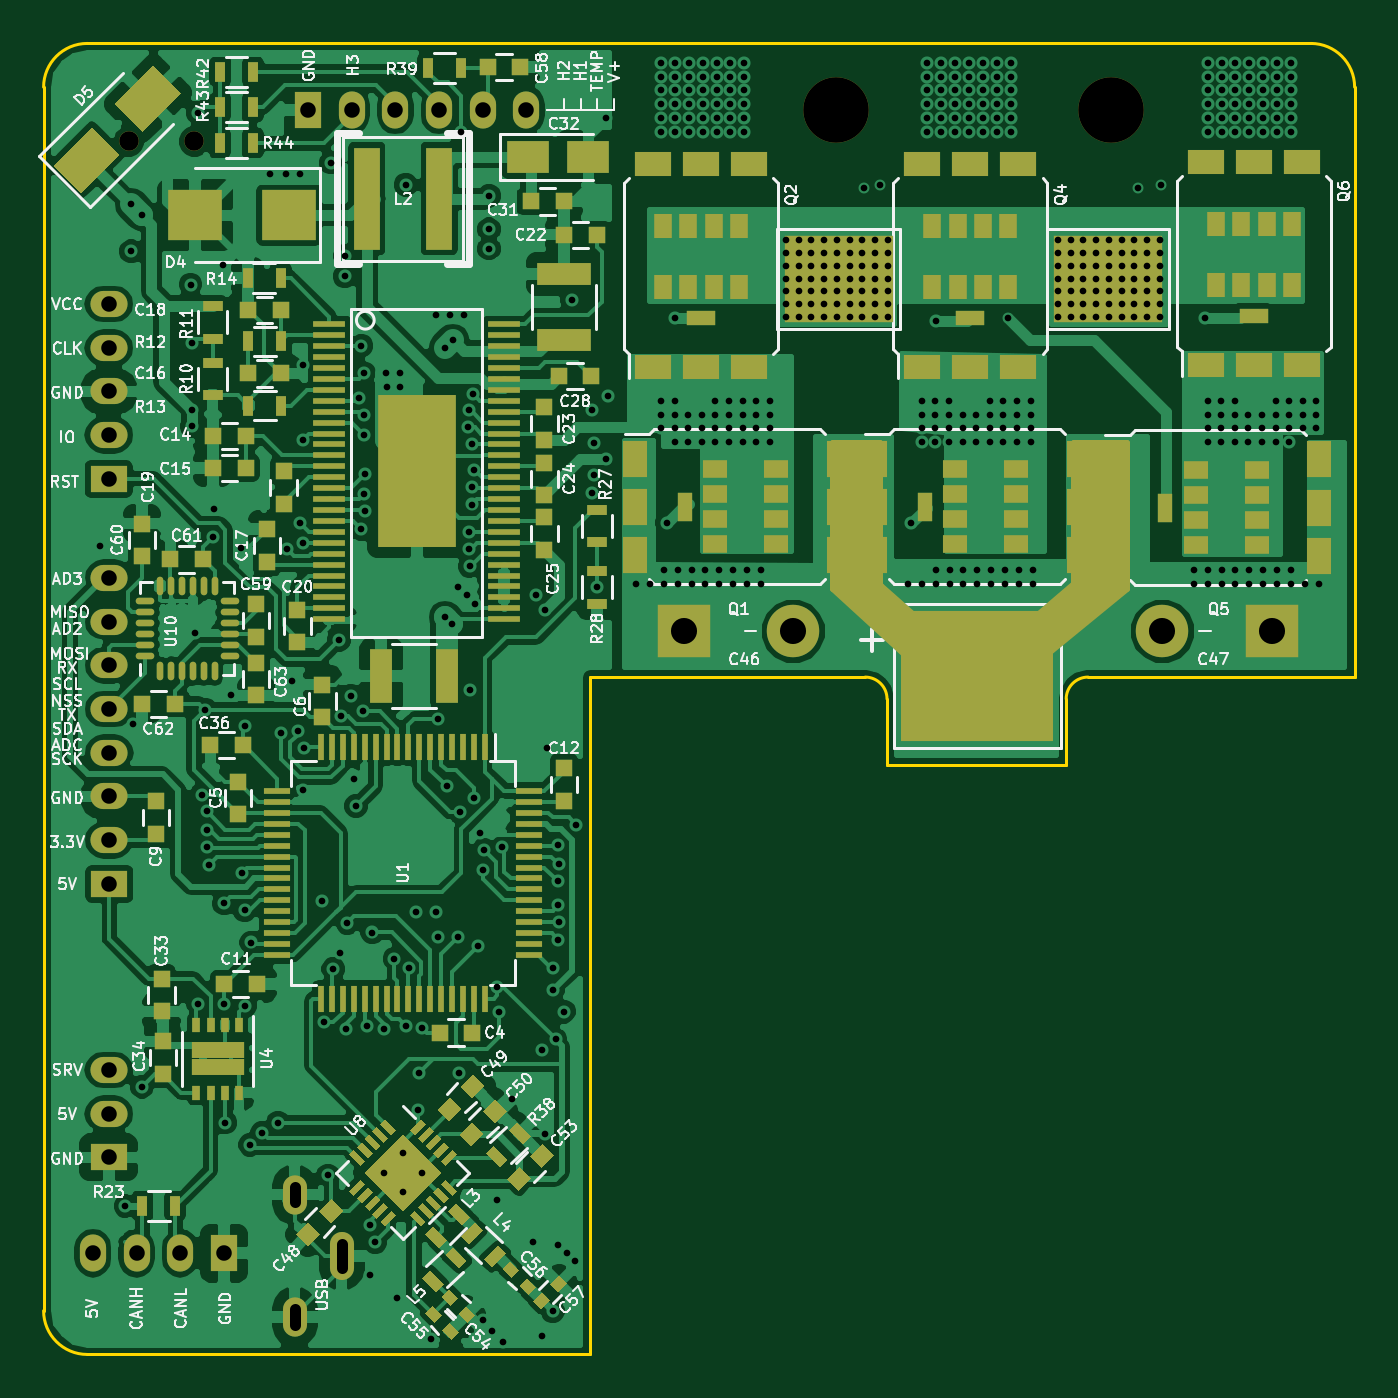
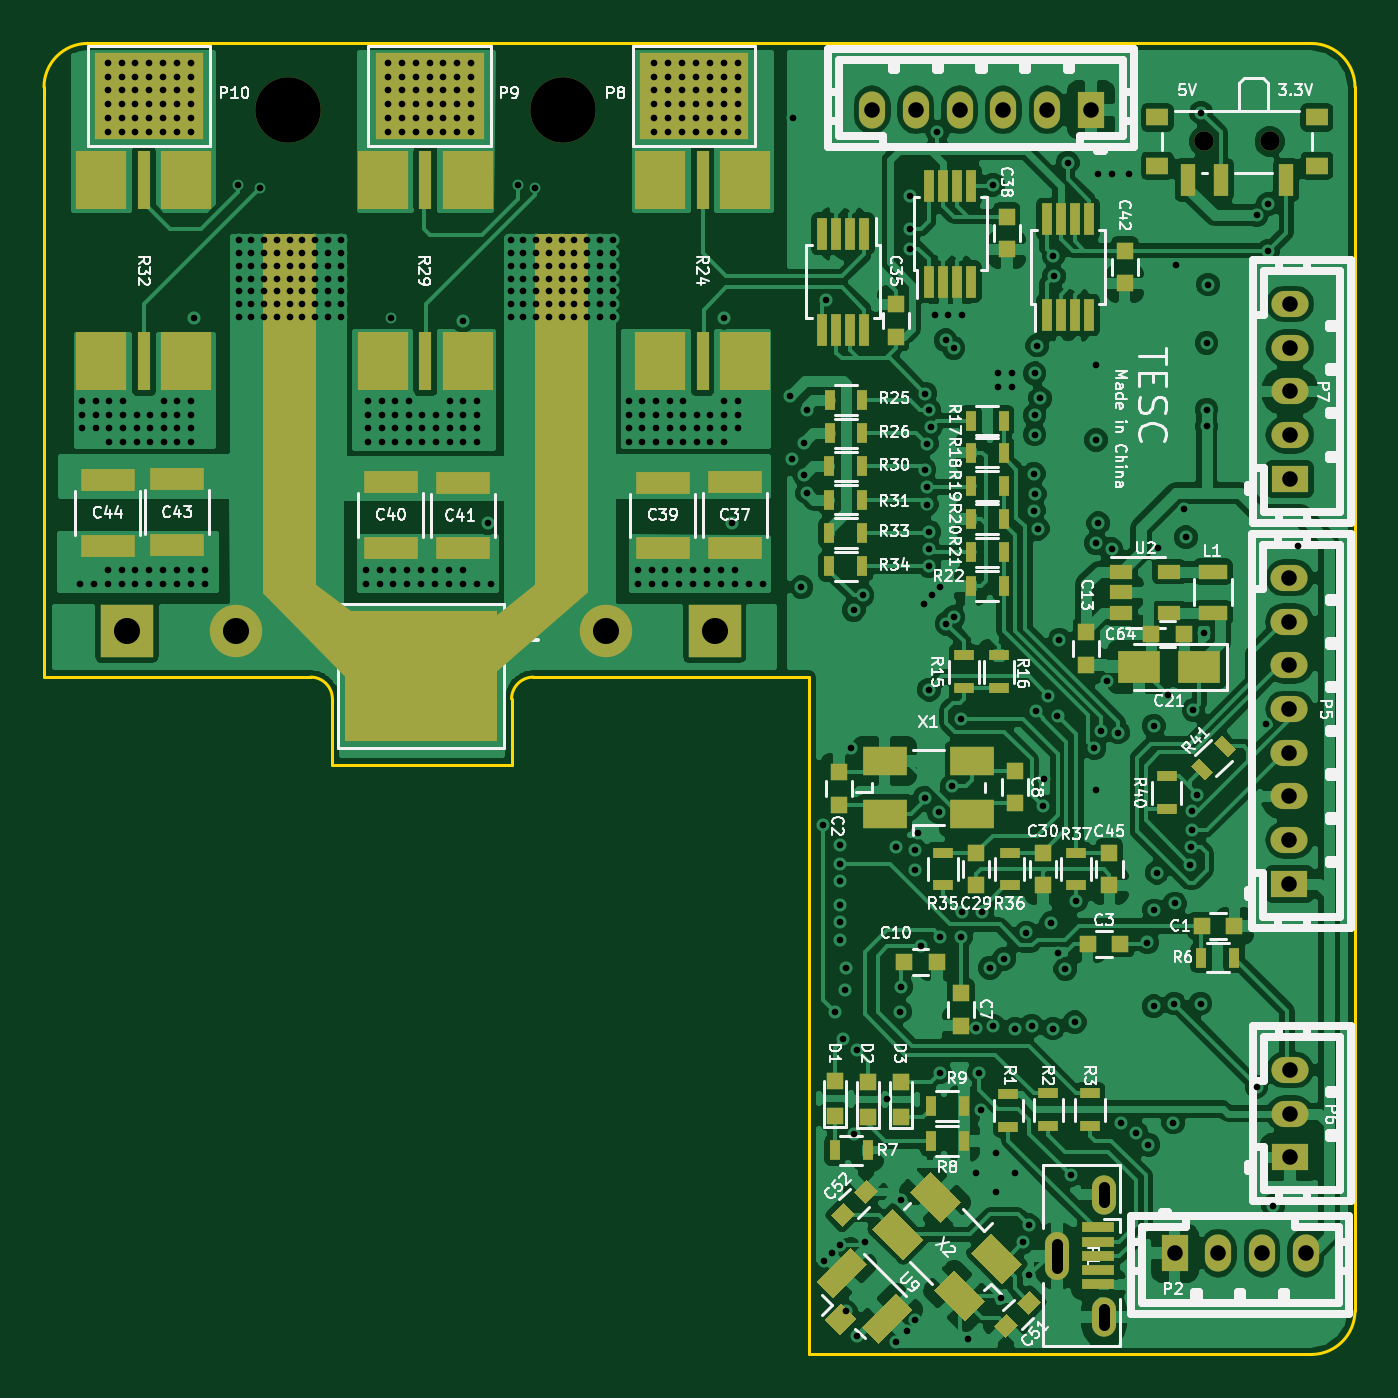
Circuit board: 11 layer files. Board 60.0 x 60.0 mm.
- bottom_copper: VESC_6-B.Cu.gbl (231142 bytes)
- bottom_mask: VESC_6-B.Mask.gbs (9731 bytes)
- paste: VESC_6-B.Paste.gbp (8443 bytes)
- bottom_silk: VESC_6-B.SilkS.gbo (90950 bytes)
- outline: VESC_6-Edge.Cuts.gm1 (1321 bytes)
- top_copper: VESC_6-F.Cu.gtl (228744 bytes)
- top_mask: VESC_6-F.Mask.gts (20525 bytes)
- paste: VESC_6-F.Paste.gtp (19237 bytes)
- top_silk: VESC_6-F.SilkS.gto (121889 bytes)
- drill: VESC_6-NPTH.drl (224 bytes)
- drill: VESC_6.drl (8837 bytes)

=== bottom_copper: VESC_6-B.Cu.gbl (231142 bytes, source omitted) ===
=== bottom_mask: VESC_6-B.Mask.gbs (9731 bytes, source omitted) ===
=== paste: VESC_6-B.Paste.gbp (8443 bytes, source omitted) ===
=== bottom_silk: VESC_6-B.SilkS.gbo (90950 bytes, source omitted) ===
=== outline: VESC_6-Edge.Cuts.gm1 ===
%TF.GenerationSoftware,KiCad,Pcbnew,4.0.7*%
%TF.CreationDate,2018-04-15T21:02:44+08:00*%
%TF.ProjectId,VESC_6,564553435F362E6B696361645F706362,rev?*%
%TF.FileFunction,Profile,NP*%
%FSLAX46Y46*%
G04 Gerber Fmt 4.6, Leading zero omitted, Abs format (unit mm)*
G04 Created by KiCad (PCBNEW 4.0.7) date 2018 April 15, Sunday 21:02:44*
%MOMM*%
%LPD*%
G01*
G04 APERTURE LIST*
%ADD10C,0.100000*%
%ADD11C,0.150000*%
G04 APERTURE END LIST*
D10*
D11*
X152600000Y-84000000D02*
X140000000Y-84000000D01*
X153600000Y-88000000D02*
X153600000Y-85000000D01*
X161800000Y-85000000D02*
X161800000Y-88000000D01*
X175000000Y-84000000D02*
X162800000Y-84000000D01*
X153600000Y-85000000D02*
G75*
G03X152600000Y-84000000I-1000000J0D01*
G01*
X162800000Y-84000000D02*
G75*
G03X161800000Y-85000000I0J-1000000D01*
G01*
X161800000Y-88000000D02*
X153600000Y-88000000D01*
X175000000Y-57000000D02*
X175000000Y-84000000D01*
X175000000Y-57000000D02*
G75*
G03X173000000Y-55000000I-2000000J0D01*
G01*
X140000000Y-115000000D02*
X140000000Y-84000000D01*
X115000000Y-113000000D02*
X115000000Y-57000000D01*
X173000000Y-55000000D02*
X117000000Y-55000000D01*
X140000000Y-115000000D02*
X117000000Y-115000000D01*
X115000000Y-113000000D02*
G75*
G03X117000000Y-115000000I2000000J0D01*
G01*
X117000000Y-55000000D02*
G75*
G03X115000000Y-57000000I0J-2000000D01*
G01*
M02*

=== top_copper: VESC_6-F.Cu.gtl (228744 bytes, source omitted) ===
=== top_mask: VESC_6-F.Mask.gts (20525 bytes, source omitted) ===
=== paste: VESC_6-F.Paste.gtp (19237 bytes, source omitted) ===
=== top_silk: VESC_6-F.SilkS.gto (121889 bytes, source omitted) ===
=== drill: VESC_6-NPTH.drl ===
M48
;DRILL file {KiCad 4.0.7} date 2018 April 15, Sunday 21:02:47
;FORMAT={-:-/ absolute / inch / decimal}
FMAT,2
INCH,TZ
T1C0.035
T2C0.118
%
G90
G05
M72
T1
X4.6809Y-2.342
X4.7991Y-2.342
T2
X5.955Y-2.285
X6.45Y-2.285
T0
M30

=== drill: VESC_6.drl (8837 bytes, source omitted) ===
